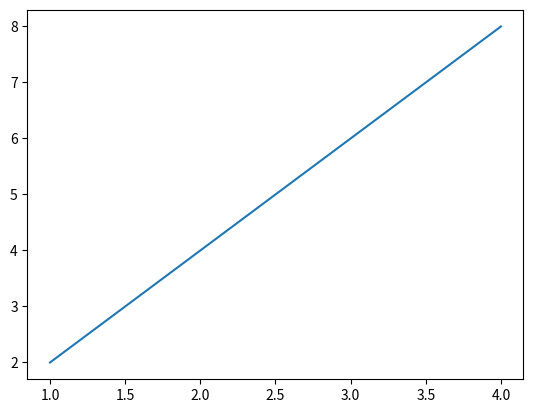
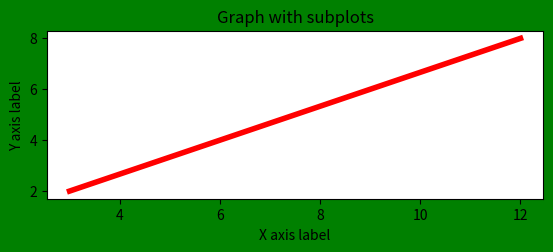
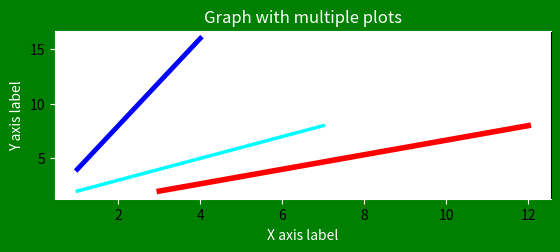
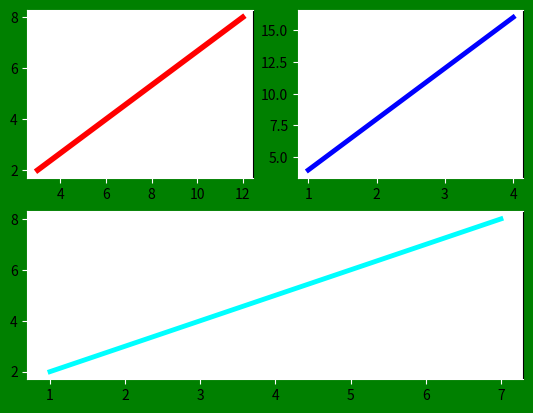

These charts were generated, in order, by the following Python code:
#first graph - line graph
import matplotlib.pyplot as pt

pt.plot([1,2,3,4],[2,4,6,8])
# [1,2,3,4] - x coordinates , [2,4,6,8] - y coordinates

pt.show()
# for display

#second graph - line graph
import matplotlib.pyplot as pt

fig = pt.figure()

rect = fig.patch
rect.set_facecolor('green')
#this changes the bg color of the graph

x = [3,6,9,12]
y = [2,4,6,8]

graph1 = fig.add_subplot(2,1,1)
#first 2 stands for height, second 1 stands for width
#gives dimensions for multiple plots

graph1.plot(x,y,'red',linewidth=4.0)
pt.title("Graph with subplots")
pt.xlabel("X axis label")
pt.ylabel("Y axis label")

pt.show()

#third graph - line graph
import matplotlib.pyplot as pt

fig = pt.figure()

rect = fig.patch
rect.set_facecolor('green')
#this changes the bg color of the graph

x = [3,6,9,12]
y = [2,4,6,8]

x2 = [1,2,3,4]
y2 = [4,8,12,16]

x3 = [1,3,5,7]
y3 = [2,4,6,8]

graph1 = fig.add_subplot(2,1,1)
#first 2 stands for height, second 1 stands for width
#gives dimensions for multiple plots

graph1.plot(x,y,'red',linewidth=4.0)
graph1.plot(x2,y2,'blue',linewidth=3.5)
graph1.plot(x3,y3,'cyan',linewidth=2.5)

pt.title("Graph with multiple plots",color='white')
pt.xlabel("X axis label",color='white')
pt.ylabel("Y axis label",color='white')

graph1.tick_params(axis='x',color='white')
graph1.tick_params(axis='y',color='white')
#changes the ticks that mark numbers on the x and y axis

#changes the color of
graph1.spines["top"].set_color('w')
graph1.spines["left"].set_color('w')
graph1.spines["bottom"].set_color('w')
graph1.spines["bottom"].set_color('w')
#changes the color of the box that contains the graph

pt.show()

#fourth graph - line graph
import matplotlib.pyplot as pt

fig = pt.figure()

rect = fig.patch
rect.set_facecolor('green')
#this changes the bg color of the graph

x = [3,6,9,12]
y = [2,4,6,8]

x2 = [1,2,3,4]
y2 = [4,8,12,16]

x3 = [1,3,5,7]
y3 = [2,4,6,8]

graph1 = fig.add_subplot(2,2,1)
#first 2 stands for height, second 1 stands for width
#gives dimensions for multiple plots

graph1.plot(x,y,'red',linewidth=4.0)

graph1.tick_params(axis='x',color='white')
graph1.tick_params(axis='y',color='white')
#changes the ticks that mark numbers on the x and y axis

#changes the color of
graph1.spines["top"].set_color('w')
graph1.spines["left"].set_color('w')
graph1.spines["bottom"].set_color('w')
graph1.spines["bottom"].set_color('w')
#changes the color of the box that contains the graph

graph2 = fig.add_subplot(2,2,2)

graph2.plot(x2,y2,'blue',linewidth=3.5)

graph2.tick_params(axis='x',color='white')
graph2.tick_params(axis='y',color='white')

graph2.spines["top"].set_color('w')
graph2.spines["left"].set_color('w')
graph2.spines["bottom"].set_color('w')
graph2.spines["bottom"].set_color('w')

graph3 = fig.add_subplot(2,1,2)

graph3.plot(x3,y3,'cyan',linewidth=3.5)

graph3.tick_params(axis='x',color='white')
graph3.tick_params(axis='y',color='white')

graph3.spines["top"].set_color('w')
graph3.spines["left"].set_color('w')
graph3.spines["bottom"].set_color('w')
graph3.spines["bottom"].set_color('w')

pt.show()
